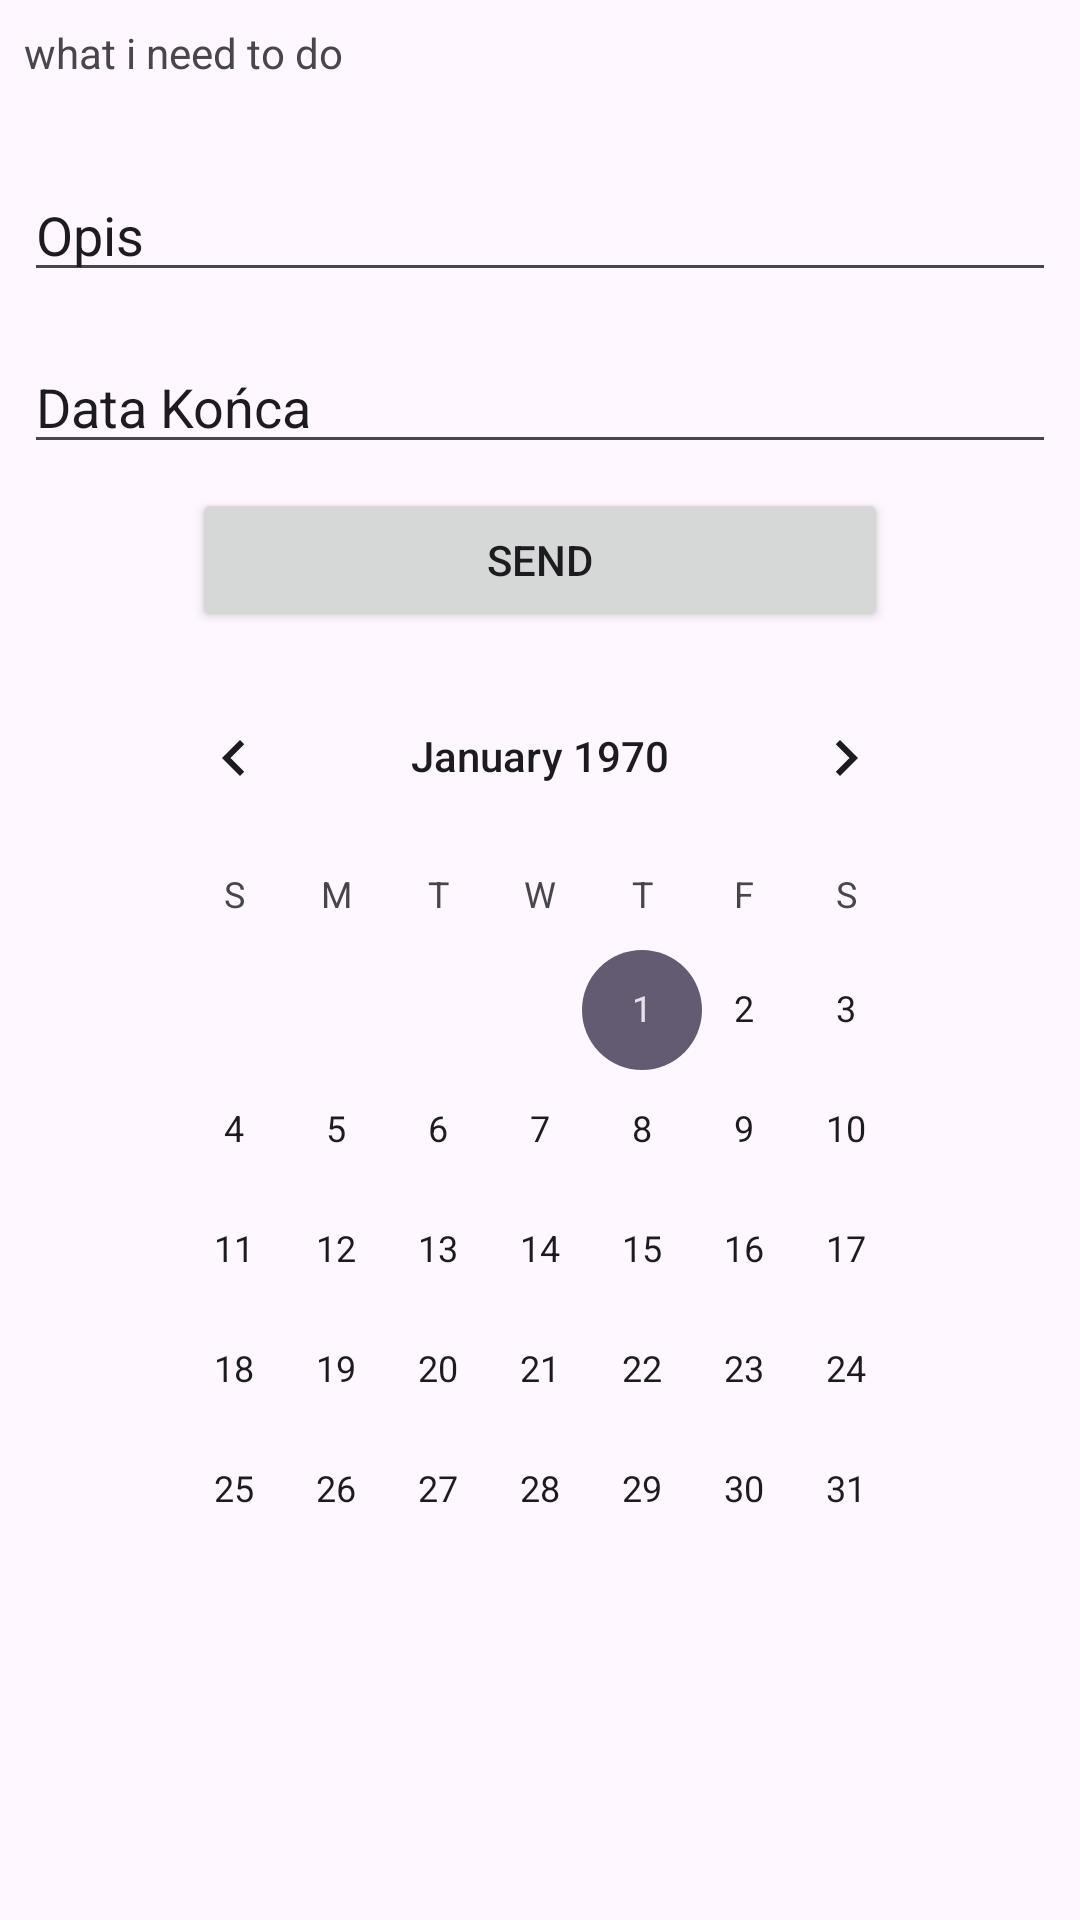

Write the Android layout XML for this screen, with the resource values it uses.
<!-- AndroidManifest.xml: application theme Theme.Callendar1 -->
<!-- res/layout/activity_main.xml -->
<?xml version="1.0" encoding="utf-8"?>
<androidx.constraintlayout.widget.ConstraintLayout xmlns:android="http://schemas.android.com/apk/res/android"
    xmlns:app="http://schemas.android.com/apk/res-auto"
    xmlns:tools="http://schemas.android.com/tools"
    android:id="@+id/main"
    android:layout_width="match_parent"
    android:layout_height="match_parent"
    tools:context=".MainActivity">

    <EditText
        android:id="@+id/opis"
        android:layout_width="0dp"
        android:layout_height="wrap_content"
        android:layout_marginStart="8dp"
        android:layout_marginTop="56dp"
        android:layout_marginEnd="8dp"
        android:ems="10"
        android:inputType="text"
        android:text="@string/OPIS"
        app:layout_constraintEnd_toEndOf="parent"
        app:layout_constraintHorizontal_bias="0.0"
        app:layout_constraintStart_toStartOf="parent"
        app:layout_constraintTop_toTopOf="parent" />

    <EditText
        android:id="@+id/editTextText_kiedykoniec"
        android:layout_width="0dp"
        android:layout_height="wrap_content"
        android:layout_marginStart="8dp"
        android:layout_marginTop="16dp"
        android:layout_marginEnd="8dp"
        android:ems="10"
        android:hint="@string/KIEDYKONIEC"
        android:inputType="text"
        android:text="Data Końca"
        app:layout_constraintEnd_toEndOf="parent"
        app:layout_constraintHorizontal_bias="0.0"
        app:layout_constraintStart_toStartOf="parent"
        app:layout_constraintTop_toBottomOf="@+id/opis" />

    <TextView
        android:id="@+id/textView"
        android:layout_width="0dp"
        android:layout_height="0dp"
        android:layout_marginStart="8dp"
        android:layout_marginTop="8dp"
        android:layout_marginEnd="8dp"
        android:layout_marginBottom="8dp"
        android:text="@string/tytul"
        app:layout_constraintBottom_toTopOf="@+id/opis"
        app:layout_constraintEnd_toEndOf="parent"
        app:layout_constraintStart_toStartOf="parent"
        app:layout_constraintTop_toTopOf="parent" />

    <Button
        android:id="@+id/SendButton"
        android:layout_width="0dp"
        android:layout_height="wrap_content"
        android:layout_marginStart="64dp"
        android:layout_marginTop="8dp"
        android:layout_marginEnd="64dp"
        android:text="@string/sendbutton"
        app:layout_constraintEnd_toEndOf="parent"
        app:layout_constraintStart_toStartOf="parent"
        app:layout_constraintTop_toBottomOf="@+id/editTextText_kiedykoniec" />

    <CalendarView
        android:id="@+id/calendarView"
        android:layout_width="278dp"
        android:layout_height="299dp"
        android:layout_marginStart="32dp"
        android:layout_marginTop="8dp"
        android:layout_marginEnd="32dp"
        app:layout_constraintEnd_toEndOf="parent"
        app:layout_constraintStart_toStartOf="parent"
        app:layout_constraintTop_toBottomOf="@+id/SendButton" />

    <ListView
        android:id="@+id/listView"
        android:layout_width="409dp"
        android:layout_height="204dp"
        android:layout_marginStart="8dp"
        android:layout_marginTop="8dp"
        android:layout_marginEnd="8dp"
        android:layout_marginBottom="8dp"
        app:layout_constraintBottom_toBottomOf="parent"
        app:layout_constraintEnd_toEndOf="parent"
        app:layout_constraintStart_toStartOf="parent"
        app:layout_constraintTop_toBottomOf="@+id/calendarView" />
</androidx.constraintlayout.widget.ConstraintLayout>
<!-- resources referenced by this layout -->
<resources>
  <string name="KIEDYKONIEC">"kiedykoniec "</string>
  <string name="OPIS">Opis</string>
  <string name="sendbutton">send</string>
  <string name="tytul">what i need to do</string>
  <style name="Theme.Callendar1" parent="Base.Theme.Callendar1" />
  <style name="Base.Theme.Callendar1" parent="Theme.Material3.DayNight.NoActionBar">
          
          
      </style>
</resources>
